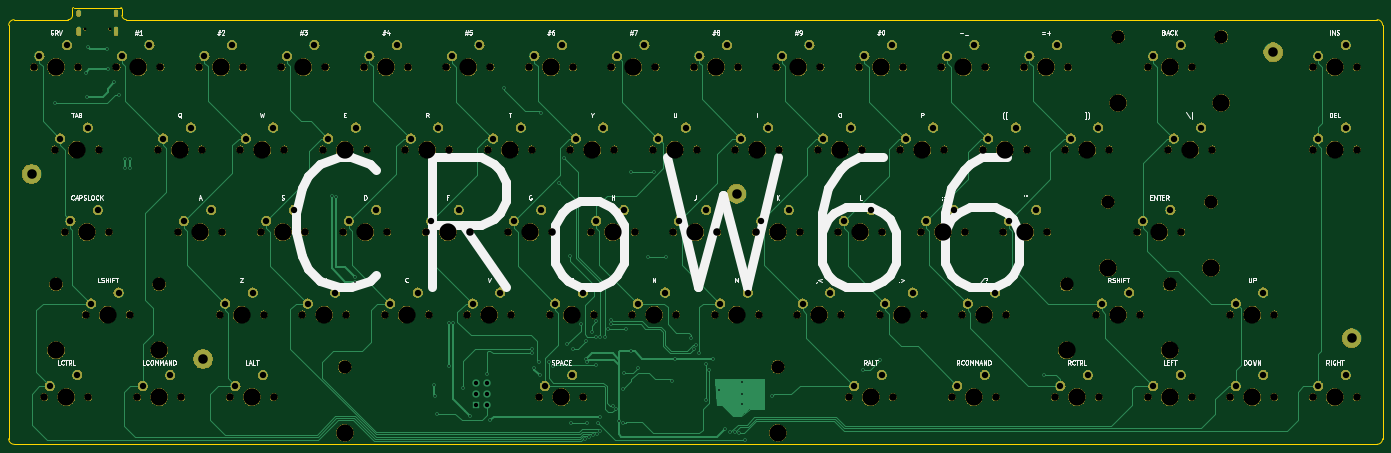
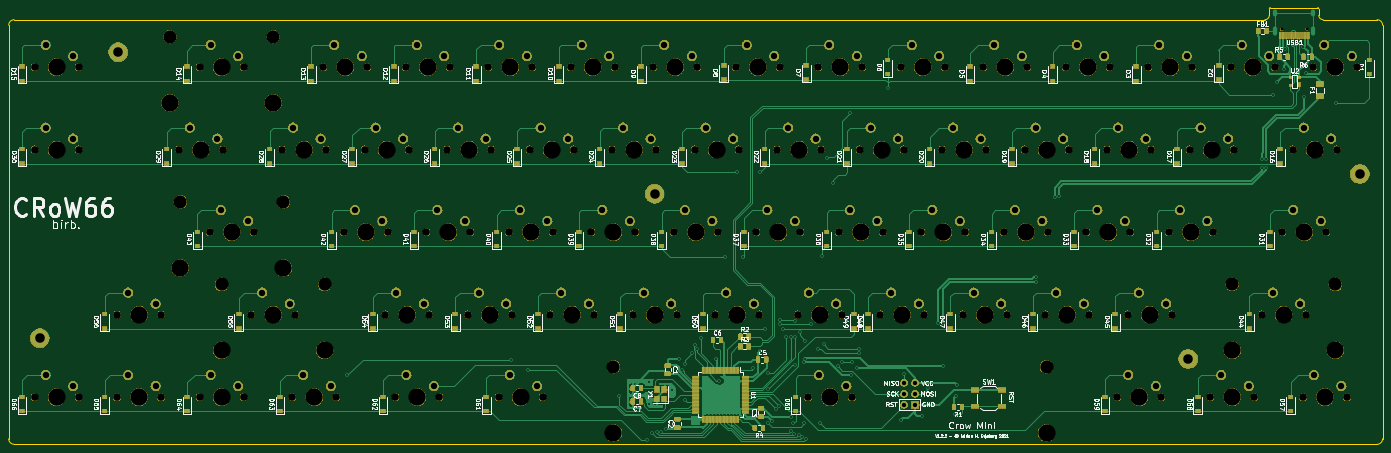
Circuit board: 11 layer files. Board 317.2 x 100.8 mm.
- bottom_copper: CrowMiniMk2-B_Cu.gbr (137402 bytes)
- bottom_mask: CrowMiniMk2-B_Mask.gbr (429104 bytes)
- paste: CrowMiniMk2-B_Paste.gbr (60900 bytes)
- bottom_silk: CrowMiniMk2-B_SilkS.gbr (110955 bytes)
- outline: CrowMiniMk2-Edge_Cuts.gbr (1446 bytes)
- top_copper: CrowMiniMk2-F_Cu.gbr (33350 bytes)
- top_mask: CrowMiniMk2-F_Mask.gbr (373049 bytes)
- paste: CrowMiniMk2-F_Paste.gbr (493 bytes)
- top_silk: CrowMiniMk2-F_SilkS.gbr (37933 bytes)
- drill: CrowMiniMk2-NPTH.drl (3743 bytes)
- drill: CrowMiniMk2-PTH.drl (4470 bytes)

=== bottom_copper: CrowMiniMk2-B_Cu.gbr (137402 bytes, source omitted) ===
=== bottom_mask: CrowMiniMk2-B_Mask.gbr (429104 bytes, source omitted) ===
=== paste: CrowMiniMk2-B_Paste.gbr (60900 bytes, source omitted) ===
=== bottom_silk: CrowMiniMk2-B_SilkS.gbr (110955 bytes, source omitted) ===
=== outline: CrowMiniMk2-Edge_Cuts.gbr ===
G04 #@! TF.GenerationSoftware,KiCad,Pcbnew,(5.1.4)-1*
G04 #@! TF.CreationDate,2021-10-18T17:11:36+02:00*
G04 #@! TF.ProjectId,CrowMiniMk2,43726f77-4d69-46e6-994d-6b322e6b6963,rev?*
G04 #@! TF.SameCoordinates,Original*
G04 #@! TF.FileFunction,Profile,NP*
%FSLAX46Y46*%
G04 Gerber Fmt 4.6, Leading zero omitted, Abs format (unit mm)*
G04 Created by KiCad (PCBNEW (5.1.4)-1) date 2021-10-18 17:11:36*
%MOMM*%
%LPD*%
G04 APERTURE LIST*
%ADD10C,0.050000*%
G04 APERTURE END LIST*
D10*
X34290000Y-32512000D02*
X34290000Y-30988000D01*
X324104000Y-33528000D02*
X35306000Y-33528000D01*
X325374000Y-130302000D02*
X325374000Y-34798000D01*
X9398000Y-131572000D02*
X324104000Y-131572000D01*
X8128000Y-34798000D02*
X8128000Y-130302000D01*
X22860000Y-32512000D02*
X22860000Y-30988000D01*
X9398000Y-33528000D02*
X21844000Y-33528000D01*
X34036000Y-30734000D02*
X23114000Y-30734000D01*
X22860000Y-30988000D02*
G75*
G02X23114000Y-30734000I254000J0D01*
G01*
X34036000Y-30734000D02*
G75*
G02X34290000Y-30988000I0J-254000D01*
G01*
X35306000Y-33528000D02*
G75*
G02X34290000Y-32512000I0J1016000D01*
G01*
X22860000Y-32512000D02*
G75*
G02X21844000Y-33528000I-1016000J0D01*
G01*
X9398000Y-131572000D02*
G75*
G02X8128000Y-130302000I0J1270000D01*
G01*
X325374000Y-130302000D02*
G75*
G02X324104000Y-131572000I-1270000J0D01*
G01*
X324104000Y-33528000D02*
G75*
G02X325374000Y-34798000I0J-1270000D01*
G01*
X8128000Y-34798000D02*
G75*
G02X9398000Y-33528000I1270000J0D01*
G01*
M02*

=== top_copper: CrowMiniMk2-F_Cu.gbr (33350 bytes, source omitted) ===
=== top_mask: CrowMiniMk2-F_Mask.gbr (373049 bytes, source omitted) ===
=== paste: CrowMiniMk2-F_Paste.gbr ===
G04 #@! TF.GenerationSoftware,KiCad,Pcbnew,(5.1.4)-1*
G04 #@! TF.CreationDate,2021-10-18T17:11:36+02:00*
G04 #@! TF.ProjectId,CrowMiniMk2,43726f77-4d69-46e6-994d-6b322e6b6963,rev?*
G04 #@! TF.SameCoordinates,Original*
G04 #@! TF.FileFunction,Paste,Top*
G04 #@! TF.FilePolarity,Positive*
%FSLAX46Y46*%
G04 Gerber Fmt 4.6, Leading zero omitted, Abs format (unit mm)*
G04 Created by KiCad (PCBNEW (5.1.4)-1) date 2021-10-18 17:11:36*
%MOMM*%
%LPD*%
G04 APERTURE LIST*
G04 APERTURE END LIST*
M02*

=== top_silk: CrowMiniMk2-F_SilkS.gbr (37933 bytes, source omitted) ===
=== drill: CrowMiniMk2-NPTH.drl ===
M48
; DRILL file {KiCad (5.1.4)-1} date 18.10.2021 17:11:59
; FORMAT={-:-/ absolute / metric / decimal}
; #@! TF.CreationDate,2021-10-18T17:11:59+02:00
; #@! TF.GenerationSoftware,Kicad,Pcbnew,(5.1.4)-1
; #@! TF.FileFunction,NonPlated,1,2,NPTH
FMAT,2
METRIC
T1C0.650
T2C1.750
T3C3.048
T4C3.988
%
G90
G05
T1
X25.685Y-35.714
X31.465Y-35.714
T2
X71.12Y-44.45
X81.28Y-44.45
X202.089Y-120.65
X212.249Y-120.65
X109.22Y-44.45
X119.38Y-44.45
X21.114Y-82.55
X31.274Y-82.55
X228.282Y-101.6
X238.442Y-101.6
X33.02Y-44.45
X43.18Y-44.45
X18.732Y-63.5
X28.892Y-63.5
X113.983Y-101.6
X124.142Y-101.6
X275.907Y-63.5
X286.067Y-63.5
X137.795Y-63.5
X147.955Y-63.5
X180.657Y-82.55
X190.817Y-82.55
X52.07Y-44.45
X62.23Y-44.45
X42.545Y-63.5
X52.705Y-63.5
X75.882Y-101.6
X86.042Y-101.6
X252.095Y-63.5
X262.255Y-63.5
X104.457Y-82.55
X114.617Y-82.55
X99.695Y-63.5
X109.855Y-63.5
X152.082Y-101.6
X162.243Y-101.6
X242.57Y-44.45
X252.73Y-44.45
X309.245Y-120.65
X319.405Y-120.65
X85.407Y-82.55
X95.567Y-82.55
X25.876Y-101.6
X36.036Y-101.6
X290.195Y-101.6
X300.355Y-101.6
X204.47Y-44.45
X214.63Y-44.45
X37.782Y-120.65
X47.942Y-120.65
X249.714Y-120.65
X259.874Y-120.65
X166.37Y-44.45
X176.53Y-44.45
X209.232Y-101.6
X219.392Y-101.6
X175.895Y-63.5
X186.055Y-63.5
X199.707Y-82.55
X209.867Y-82.55
X225.901Y-120.65
X236.061Y-120.65
X147.32Y-44.45
X157.48Y-44.45
X194.945Y-63.5
X205.105Y-63.5
X161.607Y-82.55
X171.767Y-82.55
X13.97Y-44.45
X24.13Y-44.45
X309.245Y-63.5
X319.405Y-63.5
X123.507Y-82.55
X133.667Y-82.55
X223.52Y-44.45
X233.68Y-44.45
X61.595Y-63.5
X71.755Y-63.5
X94.932Y-101.6
X105.093Y-101.6
X156.845Y-63.5
X167.005Y-63.5
X237.807Y-82.55
X247.968Y-82.55
X16.351Y-120.65
X26.511Y-120.65
X213.995Y-63.5
X224.155Y-63.5
X59.214Y-120.65
X69.374Y-120.65
X130.651Y-120.65
X140.811Y-120.65
X128.27Y-44.45
X138.43Y-44.45
X259.239Y-101.6
X269.399Y-101.6
X90.17Y-44.45
X100.33Y-44.45
X271.145Y-44.45
X281.305Y-44.45
X133.032Y-101.6
X143.192Y-101.6
X268.764Y-82.55
X278.924Y-82.55
X47.307Y-82.55
X57.467Y-82.55
X171.132Y-101.6
X181.292Y-101.6
X185.42Y-44.45
X195.58Y-44.45
X118.745Y-63.5
X128.905Y-63.5
X142.558Y-82.55
X152.718Y-82.55
X80.645Y-63.5
X90.805Y-63.5
X190.183Y-101.6
X200.343Y-101.6
X233.045Y-63.5
X243.205Y-63.5
X56.832Y-101.6
X66.992Y-101.6
X309.245Y-44.45
X319.405Y-44.45
X218.757Y-82.55
X228.917Y-82.55
X290.195Y-120.65
X300.355Y-120.65
X66.358Y-82.55
X76.517Y-82.55
X271.145Y-120.65
X281.305Y-120.65
T3
X19.05Y-94.615
X42.862Y-94.615
X85.731Y-113.665
X185.731Y-113.665
X252.412Y-94.615
X276.225Y-94.615
X264.319Y-37.465
X288.131Y-37.465
X261.938Y-75.565
X285.75Y-75.565
T4
X257.175Y-63.5
X109.537Y-82.55
X104.775Y-63.5
X157.162Y-101.6
X247.65Y-44.45
X314.325Y-120.65
X90.487Y-82.55
X19.05Y-109.855
X30.956Y-101.6
X42.862Y-109.855
X295.275Y-101.6
X209.55Y-44.45
X42.862Y-120.65
X254.794Y-120.65
X171.45Y-44.45
X214.312Y-101.6
X180.975Y-63.5
X204.787Y-82.55
X230.981Y-120.65
X152.4Y-44.45
X200.025Y-63.5
X166.688Y-82.55
X19.05Y-44.45
X314.325Y-63.5
X128.588Y-82.55
X228.6Y-44.45
X66.675Y-63.5
X100.012Y-101.6
X161.925Y-63.5
X242.887Y-82.55
X21.431Y-120.65
X219.075Y-63.5
X64.294Y-120.65
X85.731Y-128.905
X135.731Y-120.65
X185.731Y-128.905
X133.35Y-44.45
X252.412Y-109.855
X264.319Y-101.6
X276.225Y-109.855
X95.25Y-44.45
X264.319Y-52.705
X276.225Y-44.45
X288.131Y-52.705
X138.112Y-101.6
X261.938Y-90.805
X273.844Y-82.55
X285.75Y-90.805
X52.387Y-82.55
X176.213Y-101.6
X190.5Y-44.45
X123.825Y-63.5
X147.637Y-82.55
X85.725Y-63.5
X195.262Y-101.6
X238.125Y-63.5
X61.912Y-101.6
X314.325Y-44.45
X223.837Y-82.55
X295.275Y-120.65
X71.438Y-82.55
X276.225Y-120.65
X76.2Y-44.45
X207.169Y-120.65
X114.3Y-44.45
X26.194Y-82.55
X233.362Y-101.6
X38.1Y-44.45
X23.812Y-63.5
X119.062Y-101.6
X280.988Y-63.5
X142.875Y-63.5
X185.737Y-82.55
X57.15Y-44.45
X47.625Y-63.5
X80.962Y-101.6
T0
M30

=== drill: CrowMiniMk2-PTH.drl ===
M48
; DRILL file {KiCad (5.1.4)-1} date 18.10.2021 17:11:59
; FORMAT={-:-/ absolute / metric / decimal}
; #@! TF.CreationDate,2021-10-18T17:11:59+02:00
; #@! TF.GenerationSoftware,Kicad,Pcbnew,(5.1.4)-1
; #@! TF.FileFunction,Plated,1,2,PTH
FMAT,2
METRIC
T1C0.400
T2C0.600
T3C1.000
T4C1.470
T5C2.200
%
G90
G05
T1
X18.796Y-52.832
X25.908Y-45.72
X26.162Y-51.308
X26.416Y-39.878
X30.734Y-40.386
X30.988Y-44.958
X32.512Y-48.006
X33.528Y-50.8
X35.052Y-65.786
X35.052Y-67.818
X36.068Y-65.786
X36.068Y-67.818
X82.804Y-74.168
X83.82Y-74.422
X88.138Y-92.98
X88.138Y-93.98
X106.426Y-117.856
X106.68Y-120.396
X106.934Y-124.46
X109.728Y-103.632
X109.728Y-113.538
X110.744Y-103.632
X113.03Y-118.618
X114.554Y-124.968
X118.618Y-115.316
X119.38Y-125.984
X122.428Y-49.276
X129.032Y-109.474
X129.032Y-110.49
X129.54Y-114.046
X130.556Y-112.522
X130.81Y-115.57
X131.064Y-55.118
X132.842Y-112.522
X133.858Y-113.538
X135.128Y-71.12
X136.398Y-65.532
X137.16Y-108.458
X137.668Y-88.138
X137.922Y-126.746
X138.43Y-109.474
X140.208Y-103.886
X141.296Y-130.426
X141.478Y-107.696
X141.478Y-111.76
X141.732Y-112.522
X141.732Y-126.746
X142.122Y-129.862
X142.748Y-105.664
X142.99Y-129.366
X143.764Y-103.124
X143.764Y-106.68
X143.769Y-113.279
X143.948Y-129.079
X144.272Y-126.746
X144.78Y-106.68
X144.78Y-125.222
X144.78Y-128.524
X145.78Y-106.68
X146.558Y-104.902
X147.32Y-102.886
X147.32Y-103.886
X147.574Y-122.682
X148.308Y-123.444
X149.098Y-126.238
X149.994Y-118.738
X150.047Y-126.554
X150.114Y-115.062
X150.622Y-104.902
X151.892Y-68.58
X151.892Y-109.982
X153.416Y-114.046
X155.702Y-88.392
X157.226Y-68.58
X160.02Y-88.392
X161.29Y-116.84
X162.052Y-111.76
X165.608Y-106.934
X166.37Y-109.474
X166.915Y-108.636
X167.64Y-110.49
X169.164Y-113.03
X169.164Y-121.412
X169.889Y-114.3
X170.688Y-111.76
X172.212Y-119.126
X173.482Y-128.016
X174.752Y-128.778
X175.752Y-128.778
X176.784Y-129.032
X177.546Y-117.094
X177.546Y-119.888
X177.546Y-122.174
X178.054Y-130.556
X184.404Y-120.396
X205.486Y-114.3
X209.296Y-112.014
X247.142Y-115.57
T3
X116.078Y-117.348
X116.078Y-119.888
X116.078Y-122.428
X118.618Y-117.348
X118.618Y-119.888
X118.618Y-122.428
T4
X253.365Y-60.96
X259.715Y-58.42
X105.727Y-80.01
X112.078Y-77.47
X100.965Y-60.96
X107.315Y-58.42
X153.352Y-99.06
X159.702Y-96.52
X243.84Y-41.91
X250.19Y-39.37
X310.515Y-118.11
X316.865Y-115.57
X86.677Y-80.01
X93.027Y-77.47
X27.146Y-99.06
X33.496Y-96.52
X291.465Y-99.06
X297.815Y-96.52
X205.74Y-41.91
X212.09Y-39.37
X39.052Y-118.11
X45.402Y-115.57
X250.984Y-118.11
X257.334Y-115.57
X167.64Y-41.91
X173.99Y-39.37
X210.502Y-99.06
X216.852Y-96.52
X177.165Y-60.96
X183.515Y-58.42
X200.977Y-80.01
X207.327Y-77.47
X227.171Y-118.11
X233.521Y-115.57
X148.59Y-41.91
X154.94Y-39.37
X196.215Y-60.96
X202.565Y-58.42
X162.877Y-80.01
X169.227Y-77.47
X15.24Y-41.91
X21.59Y-39.37
X310.515Y-60.96
X316.865Y-58.42
X124.777Y-80.01
X131.127Y-77.47
X224.79Y-41.91
X231.14Y-39.37
X62.865Y-60.96
X69.215Y-58.42
X96.203Y-99.06
X102.552Y-96.52
X158.115Y-60.96
X164.465Y-58.42
X239.077Y-80.01
X245.427Y-77.47
X17.621Y-118.11
X23.971Y-115.57
X215.265Y-60.96
X221.615Y-58.42
X60.484Y-118.11
X66.834Y-115.57
X131.921Y-118.11
X138.271Y-115.57
X129.54Y-41.91
X135.89Y-39.37
X260.509Y-99.06
X266.859Y-96.52
X91.44Y-41.91
X97.79Y-39.37
X272.415Y-41.91
X278.765Y-39.37
X134.302Y-99.06
X140.653Y-96.52
X270.034Y-80.01
X276.384Y-77.47
X48.578Y-80.01
X54.927Y-77.47
X172.403Y-99.06
X178.752Y-96.52
X186.69Y-41.91
X193.04Y-39.37
X120.015Y-60.96
X126.365Y-58.42
X143.827Y-80.01
X150.177Y-77.47
X81.915Y-60.96
X88.265Y-58.42
X191.452Y-99.06
X197.802Y-96.52
X234.315Y-60.96
X240.665Y-58.42
X58.102Y-99.06
X64.453Y-96.52
X310.515Y-41.91
X316.865Y-39.37
X220.028Y-80.01
X226.377Y-77.47
X291.465Y-118.11
X297.815Y-115.57
X67.627Y-80.01
X73.977Y-77.47
X272.415Y-118.11
X278.765Y-115.57
X72.39Y-41.91
X78.74Y-39.37
X203.359Y-118.11
X209.709Y-115.57
X110.49Y-41.91
X116.84Y-39.37
X22.384Y-80.01
X28.734Y-77.47
X229.552Y-99.06
X235.903Y-96.52
X34.29Y-41.91
X40.64Y-39.37
X20.002Y-60.96
X26.352Y-58.42
X115.252Y-99.06
X121.602Y-96.52
X277.178Y-60.96
X283.527Y-58.42
X139.065Y-60.96
X145.415Y-58.42
X181.927Y-80.01
X188.278Y-77.47
X53.34Y-41.91
X59.69Y-39.37
X43.815Y-60.96
X50.165Y-58.42
X77.153Y-99.06
X83.502Y-96.52
T5
X53.023Y-111.887
X300.101Y-41.021
X176.213Y-73.724
X318.198Y-107.061
X13.398Y-69.151
T2
G00X24.255Y-31.764
M15
G01X24.255Y-32.364
M16
G05
G00X24.255Y-35.694
M15
G01X24.255Y-36.794
M16
G05
G00X32.895Y-31.764
M15
G01X32.895Y-32.364
M16
G05
G00X32.895Y-35.694
M15
G01X32.895Y-36.794
M16
G05
T0
M30

